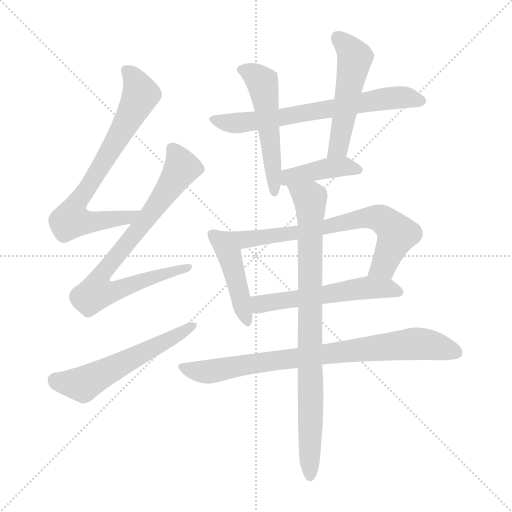
t = 0.00 s
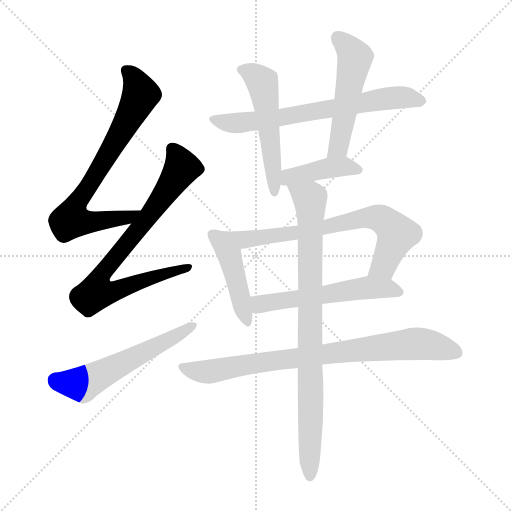
t = 1.83 s
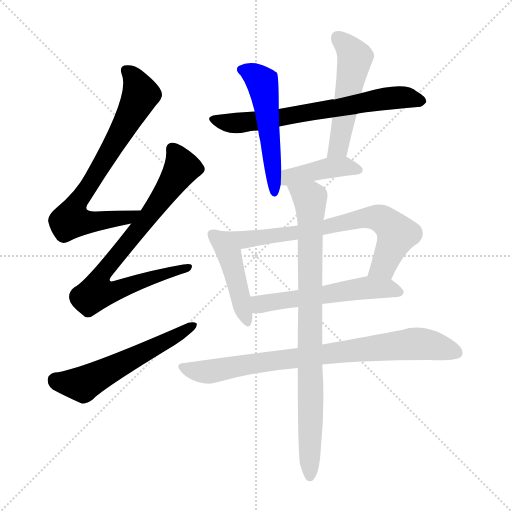
t = 3.67 s
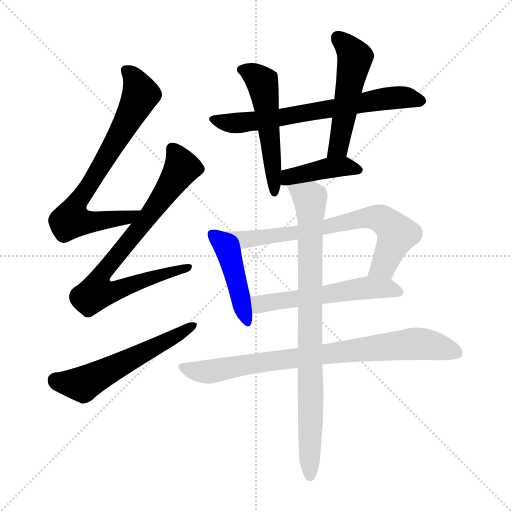
t = 5.50 s
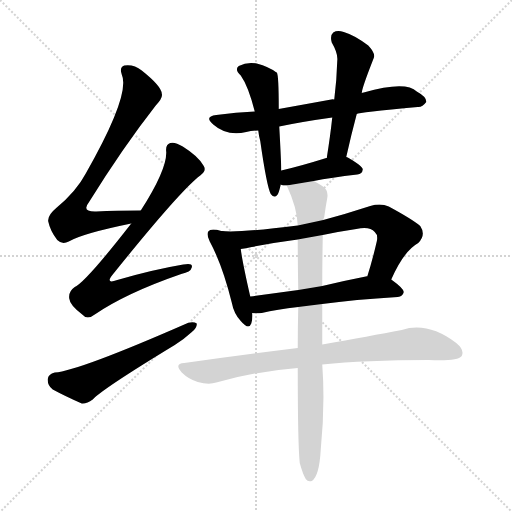
t = 7.34 s
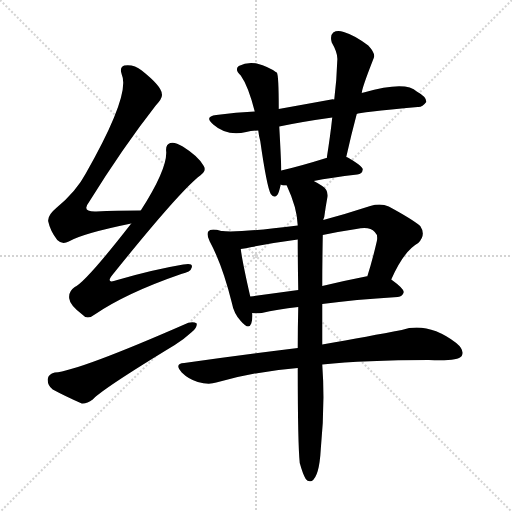
t = 9.17 s

The animated SVG that drew these frames (rendered in a browser with its animation timeline set to each time). Animation: 12 CSS @keyframes rules; one cycle of 9.17 s.

<svg version="1.1" viewBox="0 0 1024 1024" xmlns="http://www.w3.org/2000/svg">
  <g stroke="lightgray" stroke-dasharray="1,1" stroke-width="1" transform="scale(4, 4)">
    <line x1="0" y1="0" x2="256" y2="256"></line>
    <line x1="256" y1="0" x2="0" y2="256"></line>
    <line x1="128" y1="0" x2="128" y2="256"></line>
    <line x1="0" y1="128" x2="256" y2="128"></line>
  </g>
<g transform="scale(1, -1) translate(0, -900)">
   <style type="text/css">
    @keyframes keyframes0 {
      from {
       stroke: blue;
       stroke-dashoffset: 735;
       stroke-width: 128;
       }
       71% {
       animation-timing-function: step-end;
       stroke: blue;
       stroke-dashoffset: 0;
       stroke-width: 128;
       }
       to {
       stroke: black;
       stroke-width: 1024;
       }
       }
       #make-me-a-hanzi-animation-0 {
         animation: keyframes0 0.848145s both;
         animation-delay: 0.000000s;
         animation-timing-function: linear;
       }
    @keyframes keyframes1 {
      from {
       stroke: blue;
       stroke-dashoffset: 773;
       stroke-width: 128;
       }
       72% {
       animation-timing-function: step-end;
       stroke: blue;
       stroke-dashoffset: 0;
       stroke-width: 128;
       }
       to {
       stroke: black;
       stroke-width: 1024;
       }
       }
       #make-me-a-hanzi-animation-1 {
         animation: keyframes1 0.879069s both;
         animation-delay: 0.848145s;
         animation-timing-function: linear;
       }
    @keyframes keyframes2 {
      from {
       stroke: blue;
       stroke-dashoffset: 564;
       stroke-width: 128;
       }
       65% {
       animation-timing-function: step-end;
       stroke: blue;
       stroke-dashoffset: 0;
       stroke-width: 128;
       }
       to {
       stroke: black;
       stroke-width: 1024;
       }
       }
       #make-me-a-hanzi-animation-2 {
         animation: keyframes2 0.708984s both;
         animation-delay: 1.727214s;
         animation-timing-function: linear;
       }
    @keyframes keyframes3 {
      from {
       stroke: blue;
       stroke-dashoffset: 676;
       stroke-width: 128;
       }
       69% {
       animation-timing-function: step-end;
       stroke: blue;
       stroke-dashoffset: 0;
       stroke-width: 128;
       }
       to {
       stroke: black;
       stroke-width: 1024;
       }
       }
       #make-me-a-hanzi-animation-3 {
         animation: keyframes3 0.800130s both;
         animation-delay: 2.436198s;
         animation-timing-function: linear;
       }
    @keyframes keyframes4 {
      from {
       stroke: blue;
       stroke-dashoffset: 522;
       stroke-width: 128;
       }
       63% {
       animation-timing-function: step-end;
       stroke: blue;
       stroke-dashoffset: 0;
       stroke-width: 128;
       }
       to {
       stroke: black;
       stroke-width: 1024;
       }
       }
       #make-me-a-hanzi-animation-4 {
         animation: keyframes4 0.674805s both;
         animation-delay: 3.236328s;
         animation-timing-function: linear;
       }
    @keyframes keyframes5 {
      from {
       stroke: blue;
       stroke-dashoffset: 516;
       stroke-width: 128;
       }
       63% {
       animation-timing-function: step-end;
       stroke: blue;
       stroke-dashoffset: 0;
       stroke-width: 128;
       }
       to {
       stroke: black;
       stroke-width: 1024;
       }
       }
       #make-me-a-hanzi-animation-5 {
         animation: keyframes5 0.669922s both;
         animation-delay: 3.911133s;
         animation-timing-function: linear;
       }
    @keyframes keyframes6 {
      from {
       stroke: blue;
       stroke-dashoffset: 411;
       stroke-width: 128;
       }
       57% {
       animation-timing-function: step-end;
       stroke: blue;
       stroke-dashoffset: 0;
       stroke-width: 128;
       }
       to {
       stroke: black;
       stroke-width: 1024;
       }
       }
       #make-me-a-hanzi-animation-6 {
         animation: keyframes6 0.584473s both;
         animation-delay: 4.581055s;
         animation-timing-function: linear;
       }
    @keyframes keyframes7 {
      from {
       stroke: blue;
       stroke-dashoffset: 447;
       stroke-width: 128;
       }
       59% {
       animation-timing-function: step-end;
       stroke: blue;
       stroke-dashoffset: 0;
       stroke-width: 128;
       }
       to {
       stroke: black;
       stroke-width: 1024;
       }
       }
       #make-me-a-hanzi-animation-7 {
         animation: keyframes7 0.613770s both;
         animation-delay: 5.165527s;
         animation-timing-function: linear;
       }
    @keyframes keyframes8 {
      from {
       stroke: blue;
       stroke-dashoffset: 715;
       stroke-width: 128;
       }
       70% {
       animation-timing-function: step-end;
       stroke: blue;
       stroke-dashoffset: 0;
       stroke-width: 128;
       }
       to {
       stroke: black;
       stroke-width: 1024;
       }
       }
       #make-me-a-hanzi-animation-8 {
         animation: keyframes8 0.831868s both;
         animation-delay: 5.779297s;
         animation-timing-function: linear;
       }
    @keyframes keyframes9 {
      from {
       stroke: blue;
       stroke-dashoffset: 555;
       stroke-width: 128;
       }
       64% {
       animation-timing-function: step-end;
       stroke: blue;
       stroke-dashoffset: 0;
       stroke-width: 128;
       }
       to {
       stroke: black;
       stroke-width: 1024;
       }
       }
       #make-me-a-hanzi-animation-9 {
         animation: keyframes9 0.701660s both;
         animation-delay: 6.611165s;
         animation-timing-function: linear;
       }
    @keyframes keyframes10 {
      from {
       stroke: blue;
       stroke-dashoffset: 812;
       stroke-width: 128;
       }
       73% {
       animation-timing-function: step-end;
       stroke: blue;
       stroke-dashoffset: 0;
       stroke-width: 128;
       }
       to {
       stroke: black;
       stroke-width: 1024;
       }
       }
       #make-me-a-hanzi-animation-10 {
         animation: keyframes10 0.910807s both;
         animation-delay: 7.312826s;
         animation-timing-function: linear;
       }
    @keyframes keyframes11 {
      from {
       stroke: blue;
       stroke-dashoffset: 855;
       stroke-width: 128;
       }
       74% {
       animation-timing-function: step-end;
       stroke: blue;
       stroke-dashoffset: 0;
       stroke-width: 128;
       }
       to {
       stroke: black;
       stroke-width: 1024;
       }
       }
       #make-me-a-hanzi-animation-11 {
         animation: keyframes11 0.945801s both;
         animation-delay: 8.223633s;
         animation-timing-function: linear;
       }
</style>
<path d="M 281.5 479.0 Q 232.5 479.0 192.5 477.0 Q 162.5 476.0 177.5 495.0 Q 246.5 606.0 311.5 689.0 Q 326.5 705.0 323.5 713.0 Q 322.5 728.0 283.5 759.0 Q 267.5 772.0 248.5 769.0 Q 238.5 766.0 243.5 751.0 Q 261.5 711.0 171.5 553.0 Q 152.5 517.0 112.5 484.0 Q 94.5 469.0 96.5 457.0 Q 100.5 438.0 114.5 420.0 Q 124.5 410.0 137.5 417.0 Q 164.5 433.0 262.5 453.0 C 291.5 459.0 311.5 479.0 281.5 479.0 Z" fill="lightgray"></path> 
<path d="M 262.5 453.0 Q 171.5 336.0 149.5 326.0 Q 136.5 317.0 138.5 303.0 Q 139.5 290.0 164.5 271.0 Q 174.5 259.0 189.5 271.0 Q 252.5 314.0 362.5 352.0 Q 381.5 356.0 383.5 365.0 Q 386.5 375.0 366.5 371.0 Q 306.5 361.0 234.5 340.0 Q 209.5 331.0 225.5 351.0 Q 360.5 519.0 400.5 549.0 Q 413.5 558.0 407.5 568.0 Q 397.5 587.0 365.5 607.0 Q 349.5 617.0 340.5 614.0 Q 330.5 611.0 332.5 596.0 Q 333.5 560.0 281.5 479.0 L 262.5 453.0 Z" fill="lightgray"></path> 
<path d="M 109.5 155.0 Q 96.5 152.0 95.5 142.0 Q 94.5 129.0 105.5 121.0 Q 129.5 108.0 163.5 93.0 Q 173.5 92.0 185.5 101.0 Q 204.5 122.0 349.5 210.0 Q 368.5 222.0 382.5 235.0 Q 394.5 244.0 393.5 253.0 Q 387.5 257.0 375.5 254.0 Q 156.5 158.0 109.5 155.0 Z" fill="lightgray"></path> 
<path d="M 713.5 672.0 Q 716.5 675.0 835.5 686.0 Q 844.5 685.0 852.5 696.0 Q 853.5 706.0 833.5 717.0 Q 811.5 739.0 727.5 715.0 Q 724.5 715.0 723.5 714.0 L 668.5 701.0 Q 664.5 702.0 662.5 701.0 Q 607.5 691.0 557.5 682.0 L 509.5 677.0 Q 472.5 676.0 432.5 670.0 Q 407.5 667.0 426.5 651.0 Q 453.5 627.0 492.5 636.0 Q 502.5 639.0 516.5 639.0 L 558.5 647.0 Q 606.5 657.0 664.5 665.0 L 713.5 672.0 Z" fill="lightgray"></path> 
<path d="M 557.5 682.0 Q 557.5 751.0 553.5 755.0 Q 552.5 756.0 551.5 756.0 Q 538.5 766.0 513.5 773.0 Q 494.5 777.0 477.5 768.0 Q 468.5 761.0 481.5 749.0 Q 496.5 728.0 509.5 677.0 L 516.5 639.0 Q 517.5 629.0 520.5 618.0 Q 533.5 527.0 541.5 512.0 Q 548.5 503.0 554.5 510.0 Q 557.5 513.0 561.5 531.0 L 562.5 559.0 Q 562.5 575.0 558.5 647.0 L 557.5 682.0 Z" fill="lightgray"></path> 
<path d="M 692.5 586.0 Q 702.5 631.0 713.5 672.0 L 723.5 714.0 Q 723.5 723.0 747.5 784.0 Q 751.5 793.0 736.5 809.0 Q 708.5 830.0 687.5 836.0 Q 674.5 840.0 666.5 835.0 Q 659.5 829.0 663.5 815.0 Q 676.5 793.0 674.5 778.0 Q 673.5 741.0 668.5 701.0 L 664.5 665.0 Q 660.5 628.0 653.5 584.0 C 648.5 554.0 685.5 557.0 692.5 586.0 Z" fill="lightgray"></path> 
<path d="M 627.5 538.0 Q 661.5 545.0 714.5 551.0 Q 724.5 552.0 725.5 561.0 Q 725.5 568.0 695.5 585.0 Q 694.5 586.0 692.5 586.0 L 653.5 584.0 L 652.5 584.0 Q 601.5 568.0 562.5 559.0 C 533.5 552.0 533.5 542.0 561.5 531.0 Q 562.5 530.0 566.5 529.0 Q 569.5 529.0 573.5 529.0 L 627.5 538.0 Z" fill="lightgray"></path> 
<path d="M 442.5 438.0 Q 421.5 444.0 416.5 437.0 Q 412.5 431.0 419.5 417.0 Q 444.5 371.0 463.5 295.0 Q 467.5 273.0 481.5 258.0 Q 497.5 239.0 502.5 253.0 Q 505.5 262.0 504.5 274.0 L 500.5 307.0 Q 484.5 377.0 481.5 402.0 C 477.5 429.0 471.5 431.0 442.5 438.0 Z" fill="lightgray"></path> 
<path d="M 782.5 341.0 Q 807.5 398.0 836.5 414.0 Q 852.5 430.0 840.5 448.0 Q 825.5 461.0 777.5 487.0 Q 761.5 494.0 740.5 488.0 Q 691.5 472.0 646.5 460.0 L 595.5 449.0 Q 478.5 434.0 442.5 438.0 C 412.5 440.0 451.5 397.0 481.5 402.0 Q 491.5 403.0 503.5 406.0 Q 549.5 415.0 595.5 421.0 L 645.5 430.0 Q 678.5 437.0 712.5 442.0 Q 739.5 448.0 749.5 436.0 Q 756.5 430.0 753.5 417.0 Q 744.5 378.0 734.5 347.0 C 725.5 318.0 769.5 314.0 782.5 341.0 Z" fill="lightgray"></path> 
<path d="M 644.5 292.0 Q 708.5 301.0 795.5 306.0 Q 805.5 307.0 807.5 316.0 Q 807.5 323.0 782.5 341.0 C 768.5 352.0 764.5 351.0 734.5 347.0 Q 733.5 348.0 731.5 347.0 Q 685.5 338.0 644.5 328.0 L 596.5 320.0 Q 545.5 313.0 500.5 307.0 C 470.5 303.0 474.5 276.0 504.5 274.0 Q 511.5 273.0 523.5 274.0 Q 553.5 281.0 596.5 286.0 L 644.5 292.0 Z" fill="lightgray"></path> 
<path d="M 644.5 171.0 Q 729.5 180.0 857.5 180.0 Q 914.5 177.0 923.5 188.0 Q 929.5 200.0 912.5 214.0 Q 855.5 257.0 803.5 240.0 Q 740.5 228.0 644.5 211.0 L 595.5 204.0 Q 489.5 191.0 368.5 174.0 Q 347.5 173.0 363.5 155.0 Q 376.5 142.0 395.5 136.0 Q 417.5 130.0 432.5 135.0 Q 508.5 157.0 595.5 164.0 L 644.5 171.0 Z" fill="lightgray"></path> 
<path d="M 599.5 -26.0 Q 605.5 -48.0 611.5 -58.0 Q 615.5 -64.0 623.5 -62.0 Q 638.5 -53.0 641.5 1.0 Q 650.5 91.0 644.5 171.0 L 644.5 211.0 Q 644.5 245.0 644.5 292.0 L 644.5 328.0 Q 644.5 373.0 645.5 427.0 Q 645.5 428.0 645.5 430.0 L 646.5 460.0 Q 647.5 464.0 648.5 466.0 Q 651.5 488.0 654.5 504.0 Q 657.5 520.0 644.5 528.0 Q 635.5 534.0 627.5 538.0 C 601.5 553.0 561.5 557.0 573.5 529.0 Q 594.5 484.0 595.5 449.0 L 595.5 421.0 Q 595.5 375.0 596.5 320.0 L 596.5 286.0 Q 595.5 247.0 595.5 204.0 L 595.5 164.0 Q 595.5 11.0 599.5 -26.0 Z" fill="lightgray"></path> 
      <clipPath id="make-me-a-hanzi-clip-0">
      <path d="M 281.5 479.0 Q 232.5 479.0 192.5 477.0 Q 162.5 476.0 177.5 495.0 Q 246.5 606.0 311.5 689.0 Q 326.5 705.0 323.5 713.0 Q 322.5 728.0 283.5 759.0 Q 267.5 772.0 248.5 769.0 Q 238.5 766.0 243.5 751.0 Q 261.5 711.0 171.5 553.0 Q 152.5 517.0 112.5 484.0 Q 94.5 469.0 96.5 457.0 Q 100.5 438.0 114.5 420.0 Q 124.5 410.0 137.5 417.0 Q 164.5 433.0 262.5 453.0 C 291.5 459.0 311.5 479.0 281.5 479.0 Z" fill="lightgray"></path>
      </clipPath>
      <path clip-path="url(#make-me-a-hanzi-clip-0)" d="M 253.5 758.0 L 267.5 744.0 L 281.5 712.0 L 236.5 625.0 L 156.5 499.0 L 142.5 460.0 L 192.5 456.0 L 249.5 463.0 L 273.5 478.0 " fill="none" id="make-me-a-hanzi-animation-0" stroke-dasharray="607 1214" stroke-linecap="round"></path>

      <clipPath id="make-me-a-hanzi-clip-1">
      <path d="M 262.5 453.0 Q 171.5 336.0 149.5 326.0 Q 136.5 317.0 138.5 303.0 Q 139.5 290.0 164.5 271.0 Q 174.5 259.0 189.5 271.0 Q 252.5 314.0 362.5 352.0 Q 381.5 356.0 383.5 365.0 Q 386.5 375.0 366.5 371.0 Q 306.5 361.0 234.5 340.0 Q 209.5 331.0 225.5 351.0 Q 360.5 519.0 400.5 549.0 Q 413.5 558.0 407.5 568.0 Q 397.5 587.0 365.5 607.0 Q 349.5 617.0 340.5 614.0 Q 330.5 611.0 332.5 596.0 Q 333.5 560.0 281.5 479.0 L 262.5 453.0 Z" fill="lightgray"></path>
      </clipPath>
      <path clip-path="url(#make-me-a-hanzi-clip-1)" d="M 345.5 601.0 L 362.5 563.0 L 300.5 471.0 L 212.5 365.0 L 203.5 350.0 L 201.5 322.0 L 234.5 320.0 L 375.5 365.0 " fill="none" id="make-me-a-hanzi-animation-1" stroke-dasharray="645 1290" stroke-linecap="round"></path>

      <clipPath id="make-me-a-hanzi-clip-2">
      <path d="M 109.5 155.0 Q 96.5 152.0 95.5 142.0 Q 94.5 129.0 105.5 121.0 Q 129.5 108.0 163.5 93.0 Q 173.5 92.0 185.5 101.0 Q 204.5 122.0 349.5 210.0 Q 368.5 222.0 382.5 235.0 Q 394.5 244.0 393.5 253.0 Q 387.5 257.0 375.5 254.0 Q 156.5 158.0 109.5 155.0 Z" fill="lightgray"></path>
      </clipPath>
      <path clip-path="url(#make-me-a-hanzi-clip-2)" d="M 110.5 140.0 L 169.5 133.0 L 331.5 215.0 L 388.5 250.0 " fill="none" id="make-me-a-hanzi-animation-2" stroke-dasharray="436 872" stroke-linecap="round"></path>

      <clipPath id="make-me-a-hanzi-clip-3">
      <path d="M 713.5 672.0 Q 716.5 675.0 835.5 686.0 Q 844.5 685.0 852.5 696.0 Q 853.5 706.0 833.5 717.0 Q 811.5 739.0 727.5 715.0 Q 724.5 715.0 723.5 714.0 L 668.5 701.0 Q 664.5 702.0 662.5 701.0 Q 607.5 691.0 557.5 682.0 L 509.5 677.0 Q 472.5 676.0 432.5 670.0 Q 407.5 667.0 426.5 651.0 Q 453.5 627.0 492.5 636.0 Q 502.5 639.0 516.5 639.0 L 558.5 647.0 Q 606.5 657.0 664.5 665.0 L 713.5 672.0 Z" fill="lightgray"></path>
      </clipPath>
      <path clip-path="url(#make-me-a-hanzi-clip-3)" d="M 428.5 661.0 L 481.5 654.0 L 764.5 702.0 L 806.5 706.0 L 842.5 698.0 " fill="none" id="make-me-a-hanzi-animation-3" stroke-dasharray="548 1096" stroke-linecap="round"></path>

      <clipPath id="make-me-a-hanzi-clip-4">
      <path d="M 557.5 682.0 Q 557.5 751.0 553.5 755.0 Q 552.5 756.0 551.5 756.0 Q 538.5 766.0 513.5 773.0 Q 494.5 777.0 477.5 768.0 Q 468.5 761.0 481.5 749.0 Q 496.5 728.0 509.5 677.0 L 516.5 639.0 Q 517.5 629.0 520.5 618.0 Q 533.5 527.0 541.5 512.0 Q 548.5 503.0 554.5 510.0 Q 557.5 513.0 561.5 531.0 L 562.5 559.0 Q 562.5 575.0 558.5 647.0 L 557.5 682.0 Z" fill="lightgray"></path>
      </clipPath>
      <path clip-path="url(#make-me-a-hanzi-clip-4)" d="M 485.5 760.0 L 505.5 753.0 L 525.5 732.0 L 548.5 517.0 " fill="none" id="make-me-a-hanzi-animation-4" stroke-dasharray="394 788" stroke-linecap="round"></path>

      <clipPath id="make-me-a-hanzi-clip-5">
      <path d="M 692.5 586.0 Q 702.5 631.0 713.5 672.0 L 723.5 714.0 Q 723.5 723.0 747.5 784.0 Q 751.5 793.0 736.5 809.0 Q 708.5 830.0 687.5 836.0 Q 674.5 840.0 666.5 835.0 Q 659.5 829.0 663.5 815.0 Q 676.5 793.0 674.5 778.0 Q 673.5 741.0 668.5 701.0 L 664.5 665.0 Q 660.5 628.0 653.5 584.0 C 648.5 554.0 685.5 557.0 692.5 586.0 Z" fill="lightgray"></path>
      </clipPath>
      <path clip-path="url(#make-me-a-hanzi-clip-5)" d="M 674.5 826.0 L 710.5 784.0 L 676.5 605.0 L 659.5 590.0 " fill="none" id="make-me-a-hanzi-animation-5" stroke-dasharray="388 776" stroke-linecap="round"></path>

      <clipPath id="make-me-a-hanzi-clip-6">
      <path d="M 627.5 538.0 Q 661.5 545.0 714.5 551.0 Q 724.5 552.0 725.5 561.0 Q 725.5 568.0 695.5 585.0 Q 694.5 586.0 692.5 586.0 L 653.5 584.0 L 652.5 584.0 Q 601.5 568.0 562.5 559.0 C 533.5 552.0 533.5 542.0 561.5 531.0 Q 562.5 530.0 566.5 529.0 Q 569.5 529.0 573.5 529.0 L 627.5 538.0 Z" fill="lightgray"></path>
      </clipPath>
      <path clip-path="url(#make-me-a-hanzi-clip-6)" d="M 567.5 538.0 L 586.5 549.0 L 661.5 565.0 L 695.5 567.0 L 716.5 560.0 " fill="none" id="make-me-a-hanzi-animation-6" stroke-dasharray="283 566" stroke-linecap="round"></path>

      <clipPath id="make-me-a-hanzi-clip-7">
      <path d="M 442.5 438.0 Q 421.5 444.0 416.5 437.0 Q 412.5 431.0 419.5 417.0 Q 444.5 371.0 463.5 295.0 Q 467.5 273.0 481.5 258.0 Q 497.5 239.0 502.5 253.0 Q 505.5 262.0 504.5 274.0 L 500.5 307.0 Q 484.5 377.0 481.5 402.0 C 477.5 429.0 471.5 431.0 442.5 438.0 Z" fill="lightgray"></path>
      </clipPath>
      <path clip-path="url(#make-me-a-hanzi-clip-7)" d="M 423.5 432.0 L 458.5 391.0 L 492.5 258.0 " fill="none" id="make-me-a-hanzi-animation-7" stroke-dasharray="319 638" stroke-linecap="round"></path>

      <clipPath id="make-me-a-hanzi-clip-8">
      <path d="M 782.5 341.0 Q 807.5 398.0 836.5 414.0 Q 852.5 430.0 840.5 448.0 Q 825.5 461.0 777.5 487.0 Q 761.5 494.0 740.5 488.0 Q 691.5 472.0 646.5 460.0 L 595.5 449.0 Q 478.5 434.0 442.5 438.0 C 412.5 440.0 451.5 397.0 481.5 402.0 Q 491.5 403.0 503.5 406.0 Q 549.5 415.0 595.5 421.0 L 645.5 430.0 Q 678.5 437.0 712.5 442.0 Q 739.5 448.0 749.5 436.0 Q 756.5 430.0 753.5 417.0 Q 744.5 378.0 734.5 347.0 C 725.5 318.0 769.5 314.0 782.5 341.0 Z" fill="lightgray"></path>
      </clipPath>
      <path clip-path="url(#make-me-a-hanzi-clip-8)" d="M 455.5 434.0 L 486.5 420.0 L 611.5 437.0 L 725.5 464.0 L 759.5 463.0 L 772.5 457.0 L 794.5 432.0 L 767.5 368.0 L 741.5 352.0 " fill="none" id="make-me-a-hanzi-animation-8" stroke-dasharray="587 1174" stroke-linecap="round"></path>

      <clipPath id="make-me-a-hanzi-clip-9">
      <path d="M 644.5 292.0 Q 708.5 301.0 795.5 306.0 Q 805.5 307.0 807.5 316.0 Q 807.5 323.0 782.5 341.0 C 768.5 352.0 764.5 351.0 734.5 347.0 Q 733.5 348.0 731.5 347.0 Q 685.5 338.0 644.5 328.0 L 596.5 320.0 Q 545.5 313.0 500.5 307.0 C 470.5 303.0 474.5 276.0 504.5 274.0 Q 511.5 273.0 523.5 274.0 Q 553.5 281.0 596.5 286.0 L 644.5 292.0 Z" fill="lightgray"></path>
      </clipPath>
      <path clip-path="url(#make-me-a-hanzi-clip-9)" d="M 509.5 280.0 L 519.5 292.0 L 728.5 324.0 L 774.5 324.0 L 798.5 315.0 " fill="none" id="make-me-a-hanzi-animation-9" stroke-dasharray="427 854" stroke-linecap="round"></path>

      <clipPath id="make-me-a-hanzi-clip-10">
      <path d="M 644.5 171.0 Q 729.5 180.0 857.5 180.0 Q 914.5 177.0 923.5 188.0 Q 929.5 200.0 912.5 214.0 Q 855.5 257.0 803.5 240.0 Q 740.5 228.0 644.5 211.0 L 595.5 204.0 Q 489.5 191.0 368.5 174.0 Q 347.5 173.0 363.5 155.0 Q 376.5 142.0 395.5 136.0 Q 417.5 130.0 432.5 135.0 Q 508.5 157.0 595.5 164.0 L 644.5 171.0 Z" fill="lightgray"></path>
      </clipPath>
      <path clip-path="url(#make-me-a-hanzi-clip-10)" d="M 365.5 165.0 L 416.5 156.0 L 532.5 177.0 L 826.5 212.0 L 854.5 211.0 L 914.5 194.0 " fill="none" id="make-me-a-hanzi-animation-10" stroke-dasharray="684 1368" stroke-linecap="round"></path>

      <clipPath id="make-me-a-hanzi-clip-11">
      <path d="M 599.5 -26.0 Q 605.5 -48.0 611.5 -58.0 Q 615.5 -64.0 623.5 -62.0 Q 638.5 -53.0 641.5 1.0 Q 650.5 91.0 644.5 171.0 L 644.5 211.0 Q 644.5 245.0 644.5 292.0 L 644.5 328.0 Q 644.5 373.0 645.5 427.0 Q 645.5 428.0 645.5 430.0 L 646.5 460.0 Q 647.5 464.0 648.5 466.0 Q 651.5 488.0 654.5 504.0 Q 657.5 520.0 644.5 528.0 Q 635.5 534.0 627.5 538.0 C 601.5 553.0 561.5 557.0 573.5 529.0 Q 594.5 484.0 595.5 449.0 L 595.5 421.0 Q 595.5 375.0 596.5 320.0 L 596.5 286.0 Q 595.5 247.0 595.5 204.0 L 595.5 164.0 Q 595.5 11.0 599.5 -26.0 Z" fill="lightgray"></path>
      </clipPath>
      <path clip-path="url(#make-me-a-hanzi-clip-11)" d="M 581.5 524.0 L 619.5 502.0 L 621.5 477.0 L 619.5 -53.0 " fill="none" id="make-me-a-hanzi-animation-11" stroke-dasharray="727 1454" stroke-linecap="round"></path>

</g>
</svg>
